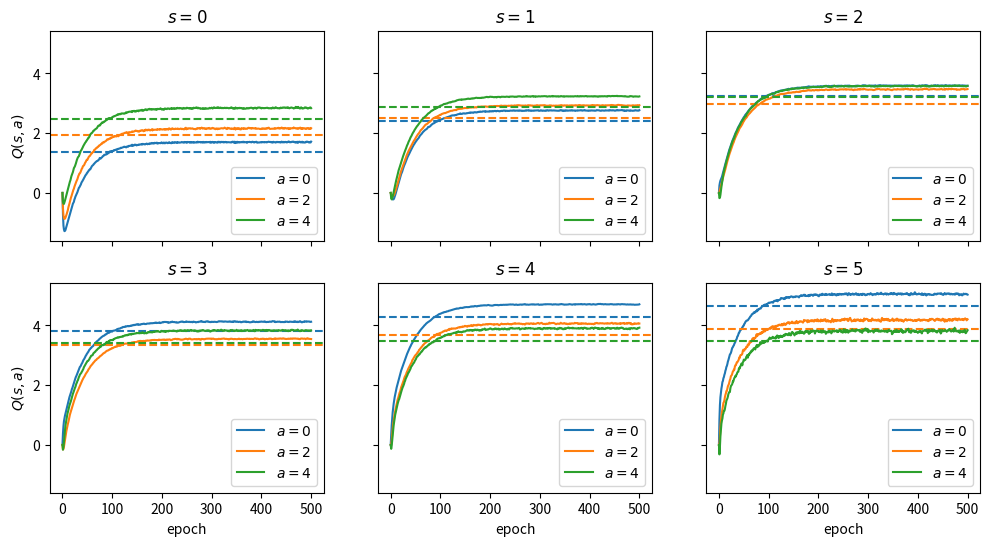
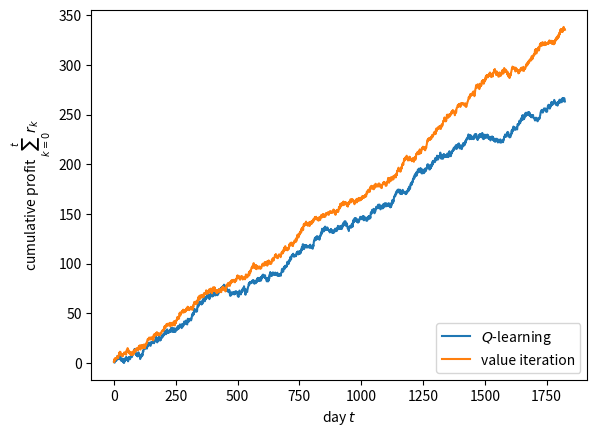

Here is the Python script that generated these plots, in order:
"""
Starter code for the problem "Widget sales".

Autonomous Systems Lab (ASL), Stanford University
"""

import numpy as np
import matplotlib.pyplot as plt
from tqdm.auto import tqdm

# Seed RNG for reproducibility
seed = 26
rng = np.random.default_rng(seed)

# Define the state space, action space, and demand distribution
S = np.array([0, 1, 2, 3, 4, 5])
A = np.array([0, 2, 4])
D = np.array([0, 1, 2, 3, 4])
P = np.array([0.1, 0.3, 0.3, 0.2, 0.1])


def transition(s: int, a: int, d: int) -> int:
    """Compute the next state given the current state, action, and demand."""
    s_next = np.clip(s + a - d, 0, 5)
    return s_next


def reward(s: int, a: int, d: int) -> float:
    """Compute the reward given the current state, action, and demand."""
    price = 1.2
    cost_rent = 1.0
    cost_storage = 0.05 * s
    cost_order = np.sqrt(a)
    r = price * np.minimum(s + a, d) - cost_rent - cost_storage - cost_order
    return r


def simulate(
    rng: np.random.Generator,
    policy: callable,
    T: int,
    s0: int = 5,
    D: np.ndarray = D,
    P: np.ndarray = P,
) -> tuple[np.ndarray, np.ndarray, np.ndarray]:
    """Simulate widget sales for a given policy."""
    s = np.zeros(T + 1)  # states
    a = np.zeros(T)  # actions
    r = np.zeros(T)  # rewards
    s[0] = s0  # initial state

    for t in tqdm(range(T)):
        # Sample demand
        d = rng.choice(D, p=P)

        # Record action, reward, and next state
        a[t] = policy(s[t])
        r[t] = reward(s[t], a[t], d)
        s[t + 1] = transition(s[t], a[t], d)

    return s, a, r


# Generate historical data with a uniformly random policy
log = {}
T = 3 * 365
log["s"], log["a"], log["r"] = simulate(rng, lambda s, A=A: rng.choice(A), T)


# Do Q-learning
γ = 0.95  # discount factor
α = 1e-2  # learning rate
num_epochs = 5 * int(1 / α)  # number of epochs

Q = np.zeros((S.size, A.size))
Q_epoch = np.zeros((num_epochs + 1, S.size, A.size))

for k in tqdm(range(1, num_epochs + 1)):
    # Shuffle transition tuple indices
    shuffled_indices = rng.permutation(T)

    # ####################### PART (a): YOUR CODE BELOW #######################

    # INSTRUCTIONS: Update `Q` using Q-learning.
    for idx in shuffled_indices:
        s_t = log["s"][idx]
        s_idx = np.where(S == s_t)[0][0]
        a_t = log["a"][idx]
        a_idx = np.where(A == a_t)[0][0]
        r_t = log["r"][idx]
        s_next = log["s"][idx + 1] if idx + 1 < T else s_t
        s_next_idx = np.where(S == s_next)[0][0]

        # Update the value function
        Q[s_idx, a_idx] += (-α) * Q[s_idx, a_idx] + α * (r_t + γ * np.max(Q[s_next_idx]))
    # ############################# END PART (a) ##############################

    # Record Q-values for this epoch
    Q_epoch[k] = Q


# Do value iteration
converged = False
eps = 1e-4
max_iters = 500
Q_vi = np.zeros((S.size, A.size))
Q_vi_prev = np.full(Q_vi.shape, np.inf)

for k in tqdm(range(max_iters)):

    # ####################### PART (b): YOUR CODE BELOW #######################

    # INSTRUCTIONS: Update `Q_vi` using value iteration.
    Q_vi = np.zeros((S.size, A.size))
    for s_idx, s in enumerate(S):
        for a_idx, a in enumerate(A):
            for d_idx, d in enumerate(D):
                s_next = transition(s, a, d)
                s_next_idx = np.where(S == s_next)[0][0]
                r = reward(s, a, d)
                Q_vi[s_idx, a_idx] += P[d_idx] * (r + γ * (np.max(Q_vi_prev[s_next_idx]) if k > 0 else 0))

    # ############################# END PART (b) ##############################

    if np.max(np.abs(Q_vi - Q_vi_prev)) < eps:
        converged = True
        print("Value iteration converged after {} iterations.".format(k))
        break
    else:
        np.copyto(Q_vi_prev, Q_vi)

if not converged:
    raise RuntimeError("Value iteration did not converge!")


# Plot Q-values for each epoch
fig, axes = plt.subplots(
    2, S.size // 2, figsize=(12, 6), sharex=True, sharey=True, dpi=150
)
fig.subplots_adjust(hspace=0.2)
for i, ax in enumerate(axes.ravel()):
    for j in range(A.size):
        plot = ax.plot(Q_epoch[:, i, j], label="$a = {}$".format(A[j]))
        ax.axhline(Q_vi[i, j], linestyle="--", color=plot[0].get_color())
        ax.legend(loc="lower right")
        ax.set_title(r"$s = {}$".format(S[i]))
for ax in axes[-1, :]:
    ax.set_xlabel("epoch")
for ax in axes[:, 0]:
    ax.set_ylabel("$Q(s,a)$")
fig.savefig("widget_sales_qvalues.png", bbox_inches="tight")
plt.show()


# Report optimal policies from Q-learning and value iteration, simulate them
# for 5 years, and plot the cumulative profits

# ######################### PART (c): YOUR CODE BELOW #########################

# INSTRUCTIONS: Compute the optimal actions `a_opt_ql` and `a_opt_vi` using the
#               Q-values from Q-learning and value iteration, respectively.
#               Both `a_opt_ql` and `a_opt_vi` should be `np.ndarray`s, where
#               each entry is the optimal action for the corresponding state.
#
#               Also, simulate each optimal policy and compute the history of
#               cumulative profits `profit_ql` and `profit_vi` over 5 years
#               (at 365 days per year).

T = 5 * 365

# TODO: replace the next four lines with your code
a_opt_ql = A[np.argmax(Q, axis=1)]
profit_ql = simulate(rng, lambda s: A[np.argmax(Q[int(s)])], T)[2].cumsum()

a_opt_vi = A[np.argmax(Q_vi, axis=1)]
profit_vi = simulate(rng, lambda s: A[np.argmax(Q_vi[int(s)])], T)[2].cumsum()

# ############################### END PART (c) ################################

print("Optimal policy (Q-learning):     ", a_opt_ql)
print("Optimal policy (value iteration):", a_opt_vi)

fig, ax = plt.subplots()
ax.plot(profit_ql, label=r"$Q$-learning")
ax.plot(profit_vi, label=r"value iteration")
ax.legend(loc="lower right")
ax.set_xlabel(r"day $t$")
ax.set_ylabel(r"cumulative profit $\sum_{k=0}^t r_k$")
fig.savefig("widget_sales_profits.png", bbox_inches="tight")
plt.show()
